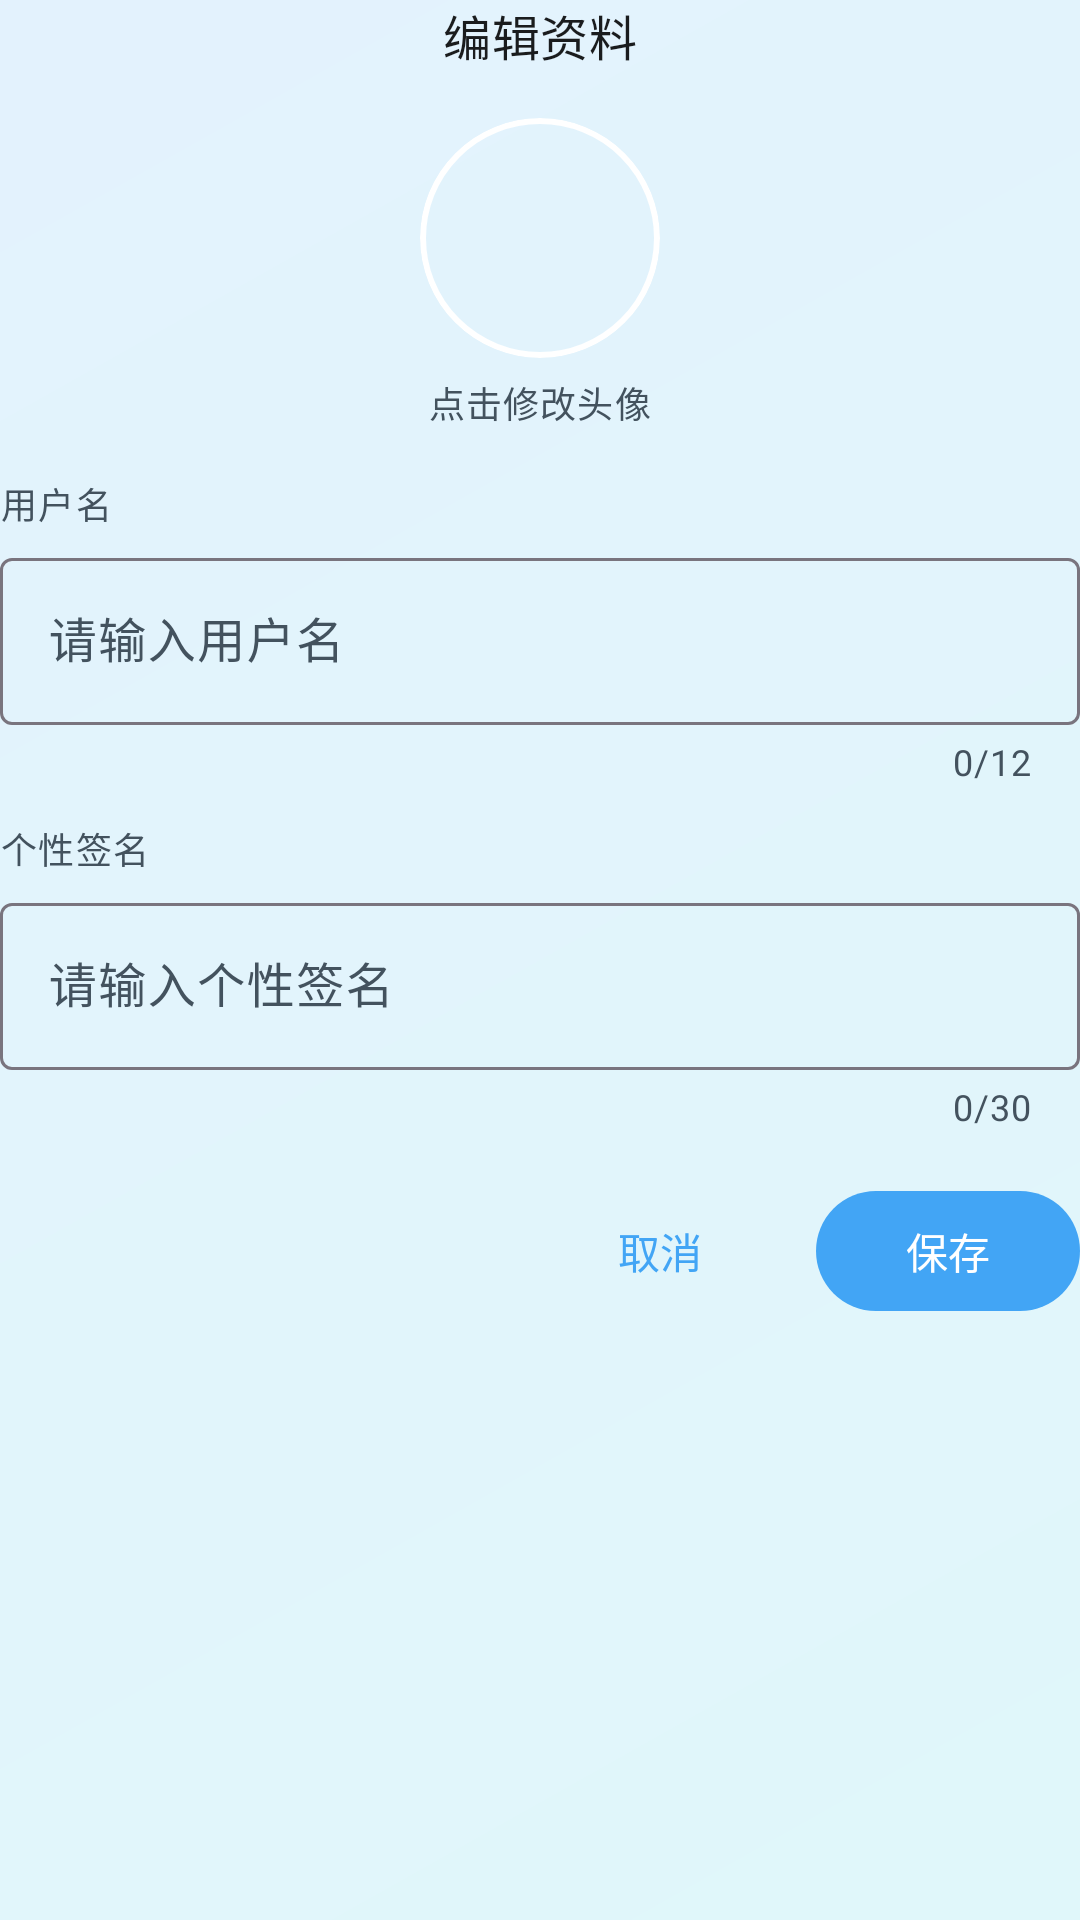

Android layout source for this screen:
<!-- AndroidManifest.xml: application theme AppTheme -->
<!-- res/layout/dialog_edit_profile.xml -->
<?xml version="1.0" encoding="utf-8"?>
<LinearLayout xmlns:android="http://schemas.android.com/apk/res/android"
    xmlns:app="http://schemas.android.com/apk/res-auto"
    android:layout_width="match_parent"
    android:layout_height="wrap_content"
    android:orientation="vertical"
    android:gravity="center_horizontal"
    android:padding="0dp">

    
    <TextView
        android:layout_width="wrap_content"
        android:layout_height="wrap_content"
        android:text="编辑资料"
        android:textAppearance="?attr/textAppearanceTitleMedium"
        android:textColor="?attr/colorOnSurface" />

    
    <com.google.android.material.card.MaterialCardView
        android:layout_width="80dp"
        android:layout_height="80dp"
        android:layout_marginTop="16dp"
        app:cardCornerRadius="40dp"
        app:cardElevation="0dp"
        app:cardBackgroundColor="@android:color/transparent"
        app:strokeWidth="2dp"
        app:strokeColor="@android:color/white">

        <ImageView
            android:id="@+id/dialog_avatar"
            android:layout_width="match_parent"
            android:layout_height="match_parent"
            android:scaleType="centerCrop"
            android:src="@drawable/ic_mine"
            android:clickable="true"
            android:focusable="true"
            android:contentDescription="编辑头像" />
    </com.google.android.material.card.MaterialCardView>

    <TextView
        android:layout_width="wrap_content"
        android:layout_height="wrap_content"
        android:layout_marginTop="6dp"
        android:text="点击修改头像"
        android:textAppearance="?attr/textAppearanceBodySmall"
        android:textColor="?attr/colorOnSurfaceVariant" />

    
    <TextView
        android:layout_width="match_parent"
        android:layout_height="wrap_content"
        android:layout_marginTop="16dp"
        android:text="用户名"
        android:textAppearance="?attr/textAppearanceLabelMedium"
        android:textColor="?attr/colorOnSurfaceVariant" />

    <com.google.android.material.textfield.TextInputLayout
        android:layout_width="match_parent"
        android:layout_height="wrap_content"
        android:layout_marginTop="4dp"
        app:counterEnabled="true"
        app:counterMaxLength="12"
        style="@style/Widget.Material3.TextInputLayout.OutlinedBox">

        <com.google.android.material.textfield.TextInputEditText
            android:id="@+id/dialog_name"
            android:layout_width="match_parent"
            android:layout_height="wrap_content"
            android:hint="请输入用户名"
            android:maxLength="12"
            android:singleLine="true" />
    </com.google.android.material.textfield.TextInputLayout>

    
    <TextView
        android:layout_width="match_parent"
        android:layout_height="wrap_content"
        android:layout_marginTop="12dp"
        android:text="个性签名"
        android:textAppearance="?attr/textAppearanceLabelMedium"
        android:textColor="?attr/colorOnSurfaceVariant" />

    <com.google.android.material.textfield.TextInputLayout
        android:layout_width="match_parent"
        android:layout_height="wrap_content"
        android:layout_marginTop="4dp"
        app:counterEnabled="true"
        app:counterMaxLength="30"
        style="@style/Widget.Material3.TextInputLayout.OutlinedBox">

        <com.google.android.material.textfield.TextInputEditText
            android:id="@+id/dialog_signature"
            android:layout_width="match_parent"
            android:layout_height="wrap_content"
            android:hint="请输入个性签名"
            android:maxLength="30"
            android:singleLine="true" />
    </com.google.android.material.textfield.TextInputLayout>

    
    <TextView
        android:id="@+id/dialog_save_hint"
        android:layout_width="wrap_content"
        android:layout_height="wrap_content"
        android:layout_marginTop="4dp"
        android:text="保存成功"
        android:textAppearance="?attr/textAppearanceBodySmall"
        android:textColor="?attr/colorPrimary"
        android:visibility="gone"
        android:layout_gravity="start|center_vertical" />

    
    <LinearLayout
        android:layout_width="match_parent"
        android:layout_height="wrap_content"
        android:layout_marginTop="16dp"
        android:orientation="horizontal"
        android:gravity="end">

        <com.google.android.material.button.MaterialButton
            android:id="@+id/dialog_btn_cancel"
            android:layout_width="wrap_content"
            android:layout_height="wrap_content"
            style="@style/Widget.Material3.Button.TextButton"
            android:text="取消"
            android:layout_marginEnd="8dp" />

        <com.google.android.material.button.MaterialButton
            android:id="@+id/dialog_btn_save"
            android:layout_width="wrap_content"
            android:layout_height="wrap_content"
            android:text="保存" />
    </LinearLayout>

</LinearLayout>
<!-- resources referenced by this layout -->
<resources>
  <style name="AppTheme" parent="Base.AppTheme" />
  <color name="glass_light_40">#66FEFCFC</color>
  <color name="glass_light_50">#80FEFCFC</color>
  <!-- drawable bg_window_gradient (drawable) -->
  <?xml version="1.0" encoding="utf-8"?>
  <shape xmlns:android="http://schemas.android.com/apk/res/android"
      android:shape="rectangle">
      <gradient
          android:type="linear"
          android:startColor="@color/gradient_soft_start"
          android:endColor="@color/gradient_soft_end"
          android:angle="135" />
  </shape>
  <color name="primary">#42A5F5</color>
  <color name="on_primary">#FFFFFF</color>
  <color name="primary_container">#BBDEFB</color>
  <color name="surface">#FAFCFF</color>
  <color name="on_surface">#1A1C1E</color>
  <color name="surface_variant">#DCE9F5</color>
  <color name="on_surface_variant">#43525E</color>
  <color name="error">#B3261E</color>
  <color name="on_error">#FFFFFF</color>
  <color name="error_container">#F9DEDC</color>
  <color name="on_error_container">#410E0B</color>
  <color name="surface_container_low">#F7FBFF</color>
  <color name="on_primary_container">#1B3A5C</color>
  <color name="surface_container">#F1F8FD</color>
  <color name="surface_container_high">#E8F2FB</color>
  <color name="surface_container_highest">#E0EDF8</color>
  <color name="tertiary">#90CAF9</color>
  <color name="on_tertiary">#1B3A5C</color>
  <color name="tertiary_container">#E0F7FA</color>
  <color name="on_tertiary_container">#1F4A5A</color>
  <color name="outline">#79747E</color>
  <color name="outline_variant">#CAC4D0</color>
  <color name="secondary">#64B5F6</color>
  <color name="on_secondary">#FFFFFF</color>
  <color name="secondary_container">#E0F7FA</color>
  <color name="on_secondary_container">#1F4A5A</color>
  <style name="ShapeAppearance.Small" parent="ShapeAppearance.Material3.SmallComponent">
          <item name="cornerFamily">rounded</item>
          <item name="cornerSize">12dp</item>
      </style>
  <style name="ShapeAppearance.Medium" parent="ShapeAppearance.Material3.MediumComponent">
          <item name="cornerFamily">rounded</item>
          <item name="cornerSize">18dp</item>
      </style>
  <style name="ShapeAppearance.Large" parent="ShapeAppearance.Material3.LargeComponent">
          <item name="cornerFamily">rounded</item>
          <item name="cornerSize">28dp</item>
      </style>
  <color name="gradient_soft_start">#E0F7FA</color>
  <color name="gradient_soft_end">#E3F2FD</color>
</resources>
